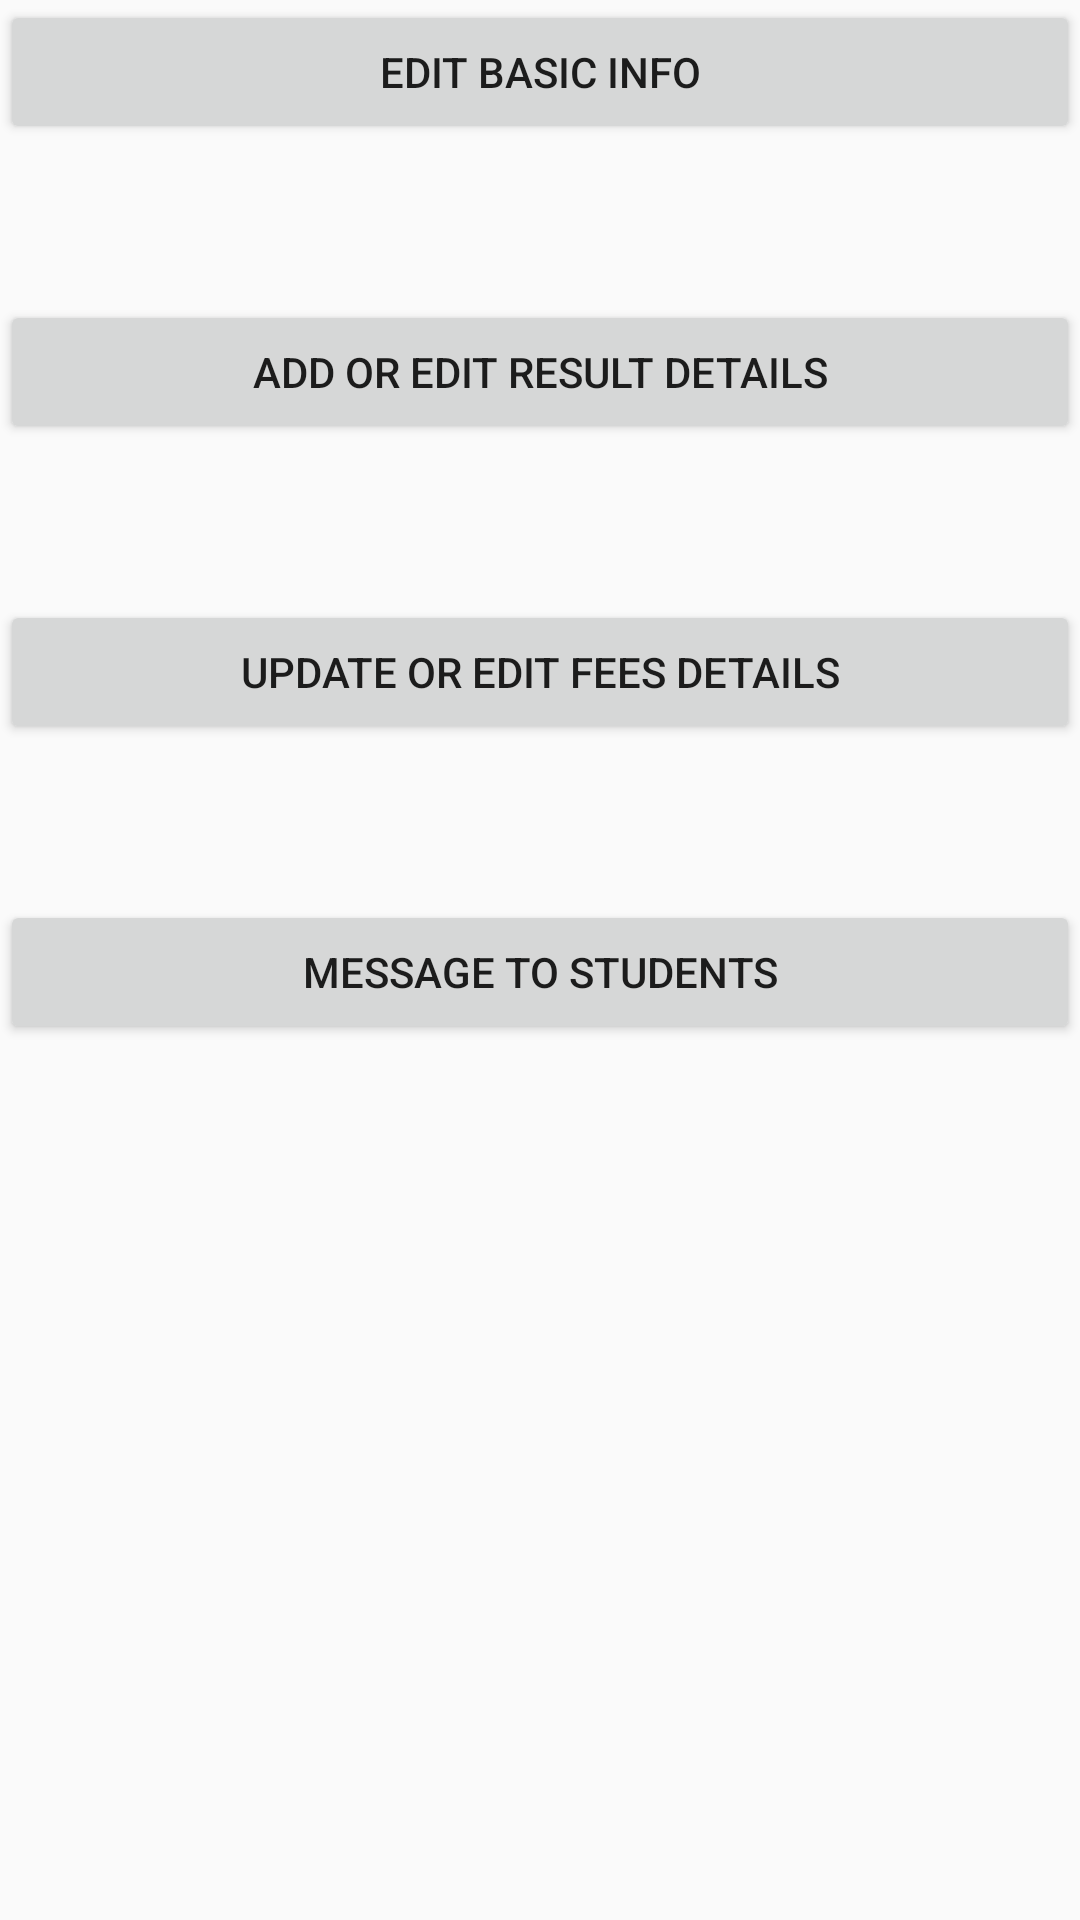

This screen was rendered from an Android layout file. Write that file and the resources it references.
<!-- AndroidManifest.xml: application theme AppTheme -->
<!-- res/layout/activity_update_main.xml -->
<?xml version="1.0" encoding="utf-8"?>
<RelativeLayout xmlns:android="http://schemas.android.com/apk/res/android"
    xmlns:app="http://schemas.android.com/apk/res-auto"
    xmlns:tools="http://schemas.android.com/tools"
    android:layout_width="match_parent"
    android:layout_height="match_parent"
    tools:context="com.example.sachin.sms.Admin.studnent_details.Update_main">
    <Button
        android:id="@+id/edit_basic"
        android:layout_width="match_parent"
        android:layout_height="wrap_content"
        android:text="@string/edit_basic"
        />

    <Button
        android:id="@+id/update_result"
        android:layout_width="match_parent"
        android:layout_height="wrap_content"
        android:text="@string/edit_result"
        android:layout_marginTop="@dimen/logo_w_h"/>

    <Button
        android:id="@+id/update_fees"
        android:layout_width="match_parent"
        android:layout_height="wrap_content"
        android:text="@string/fees_details"
        android:layout_marginTop="200dp"/>

    <Button
        android:id="@+id/notification"
        android:layout_width="match_parent"
        android:layout_height="wrap_content"
        android:text="@string/notification"
        android:layout_marginTop="300dp"/>

</RelativeLayout>
<!-- resources referenced by this layout -->
<resources>
  <dimen name="logo_w_h">100dp</dimen>
  <string name="edit_basic">Edit Basic Info</string>
  <string name="edit_result">Add or Edit Result Details</string>
  <string name="fees_details">Update or Edit Fees Details</string>
  <string name="notification">Message to Students</string>
  <style name="AppTheme" parent="Theme.AppCompat.Light.DarkActionBar">
          
          <item name="colorPrimary">@color/colorPrimary</item>
          <item name="colorPrimaryDark">@color/colorPrimaryDark</item>
          <item name="colorAccent">@color/colorAccent</item>
      </style>
  <!-- not gathered from this repository: default colours our renderer supplied (Android Studio template values) -->
  <color name="colorPrimary">#FF6200EE</color>
  <color name="colorPrimaryDark">#FF3700B3</color>
  <color name="colorAccent">#FF03DAC5</color>
</resources>
